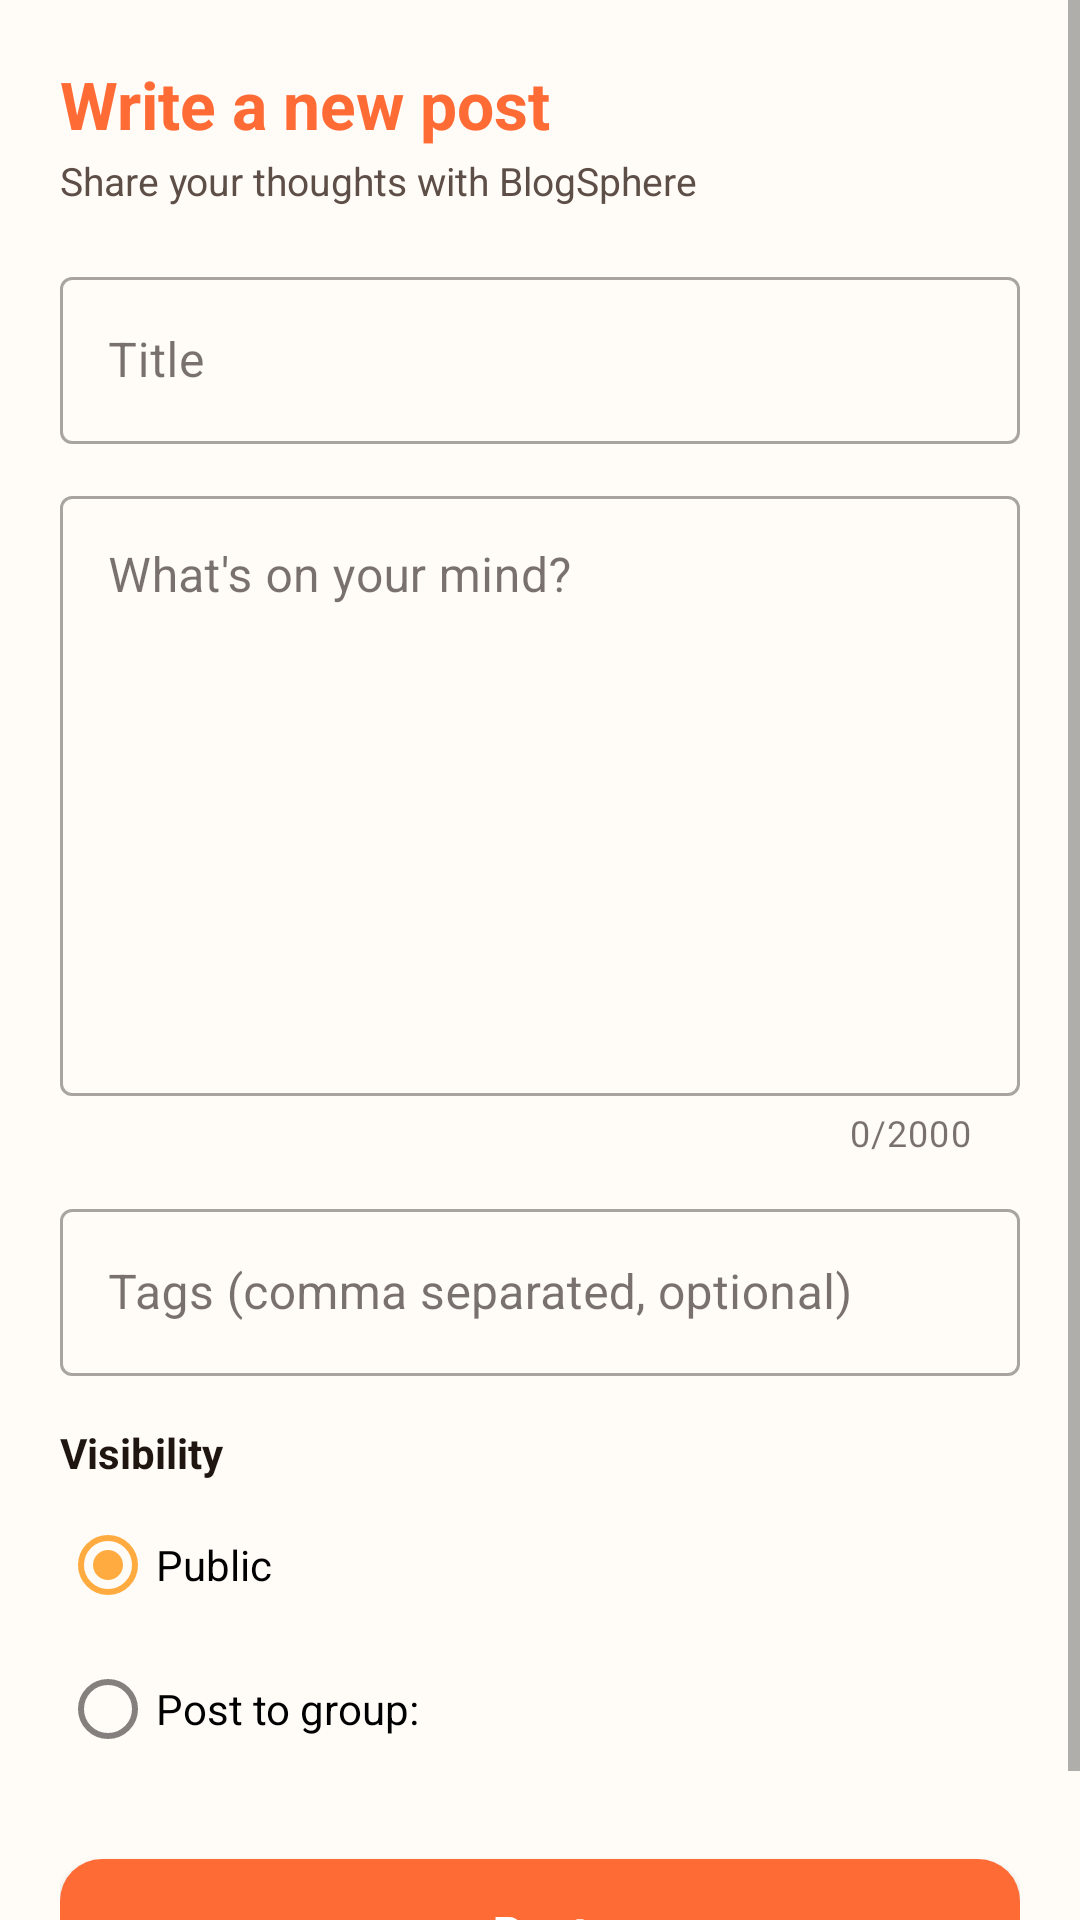

This screen was rendered from an Android layout file. Write that file and the resources it references.
<!-- AndroidManifest.xml: application theme Theme.BlogSphere -->
<!-- res/layout/fragment_create.xml -->
<?xml version="1.0" encoding="utf-8"?>
<ScrollView xmlns:android="http://schemas.android.com/apk/res/android"
    xmlns:app="http://schemas.android.com/apk/res-auto"
    android:layout_width="match_parent"
    android:layout_height="match_parent"
    android:background="?android:colorBackground"
    android:fillViewport="true">

    <LinearLayout
        android:layout_width="match_parent"
        android:layout_height="wrap_content"
        android:orientation="vertical"
        android:padding="20dp">

        <TextView
            android:layout_width="wrap_content"
            android:layout_height="wrap_content"
            android:text="Write a new post"
            android:textColor="?attr/colorPrimary"
            android:textSize="22sp"
            android:textStyle="bold" />

        <TextView
            android:layout_width="wrap_content"
            android:layout_height="wrap_content"
            android:layout_marginTop="2dp"
            android:layout_marginBottom="18dp"
            android:text="Share your thoughts with BlogSphere"
            android:textColor="@color/on_surface_variant_light"
            android:textSize="13sp" />

        <com.google.android.material.textfield.TextInputLayout
            android:id="@+id/tilTitle"
            style="@style/Widget.MaterialComponents.TextInputLayout.OutlinedBox"
            android:layout_width="match_parent"
            android:layout_height="wrap_content"
            android:hint="@string/write_title">
            <com.google.android.material.textfield.TextInputEditText
                android:id="@+id/etTitle"
                android:layout_width="match_parent"
                android:layout_height="wrap_content"
                android:inputType="textCapSentences" />
        </com.google.android.material.textfield.TextInputLayout>

        <com.google.android.material.textfield.TextInputLayout
            android:id="@+id/tilContent"
            style="@style/Widget.MaterialComponents.TextInputLayout.OutlinedBox"
            android:layout_width="match_parent"
            android:layout_height="wrap_content"
            android:layout_marginTop="12dp"
            android:hint="@string/write_content"
            app:counterEnabled="true"
            app:counterMaxLength="2000">
            <com.google.android.material.textfield.TextInputEditText
                android:id="@+id/etContent"
                android:layout_width="match_parent"
                android:layout_height="200dp"
                android:gravity="top|start"
                android:inputType="textMultiLine|textCapSentences" />
        </com.google.android.material.textfield.TextInputLayout>

        <com.google.android.material.textfield.TextInputLayout
            android:id="@+id/tilTags"
            style="@style/Widget.MaterialComponents.TextInputLayout.OutlinedBox"
            android:layout_width="match_parent"
            android:layout_height="wrap_content"
            android:layout_marginTop="12dp"
            android:hint="Tags (comma separated, optional)">
            <com.google.android.material.textfield.TextInputEditText
                android:id="@+id/etTags"
                android:layout_width="match_parent"
                android:layout_height="wrap_content"
                android:inputType="text"
                android:imeOptions="actionDone" />
        </com.google.android.material.textfield.TextInputLayout>

        <TextView
            android:layout_width="wrap_content"
            android:layout_height="wrap_content"
            android:layout_marginTop="16dp"
            android:text="Visibility"
            android:textColor="?attr/colorOnSurface"
            android:textSize="14sp"
            android:textStyle="bold" />

        <RadioGroup
            android:id="@+id/visibilityGroup"
            android:layout_width="match_parent"
            android:layout_height="wrap_content"
            android:layout_marginTop="4dp">

            <RadioButton
                android:id="@+id/rbPublic"
                android:layout_width="wrap_content"
                android:layout_height="wrap_content"
                android:checked="true"
                android:text="@string/public_visibility" />

            <RadioButton
                android:id="@+id/rbGroup"
                android:layout_width="wrap_content"
                android:layout_height="wrap_content"
                android:text="@string/group_visibility" />
        </RadioGroup>

        <com.google.android.material.textfield.TextInputLayout
            android:id="@+id/tilGroups"
            style="@style/Widget.MaterialComponents.TextInputLayout.OutlinedBox.ExposedDropdownMenu"
            android:layout_width="match_parent"
            android:layout_height="wrap_content"
            android:layout_marginTop="8dp"
            android:hint="Choose a group"
            android:visibility="gone"
            app:boxCornerRadiusTopStart="12dp"
            app:boxCornerRadiusTopEnd="12dp"
            app:boxCornerRadiusBottomStart="12dp"
            app:boxCornerRadiusBottomEnd="12dp">

            <com.google.android.material.textfield.MaterialAutoCompleteTextView
                android:id="@+id/spGroups"
                android:layout_width="match_parent"
                android:layout_height="wrap_content"
                android:inputType="none"
                android:focusable="false" />
        </com.google.android.material.textfield.TextInputLayout>

        <ProgressBar
            android:id="@+id/publishProgress"
            style="?android:attr/progressBarStyle"
            android:layout_width="wrap_content"
            android:layout_height="wrap_content"
            android:layout_gravity="center"
            android:layout_marginTop="16dp"
            android:visibility="gone" />

        <com.google.android.material.button.MaterialButton
            android:id="@+id/btnPost"
            style="@style/PrimaryButtonStyle"
            android:layout_width="match_parent"
            android:layout_height="wrap_content"
            android:layout_marginTop="20dp"
            android:text="@string/post" />
    </LinearLayout>
</ScrollView>
<!-- resources referenced by this layout -->
<resources>
  <color name="on_surface_variant_light">#5D4F47</color>
  <string name="group_visibility">Post to group:</string>
  <string name="post">Post</string>
  <string name="public_visibility">Public</string>
  <string name="write_content">What\'s on your mind?</string>
  <string name="write_title">Title</string>
  <style name="PrimaryButtonStyle" parent="Widget.MaterialComponents.Button">
          <item name="cornerRadius">14dp</item>
          <item name="android:textSize">15sp</item>
          <item name="android:textAllCaps">false</item>
          <item name="android:letterSpacing">0.02</item>
          <item name="android:paddingVertical">14dp</item>
          <item name="android:textStyle">bold</item>
          <item name="elevation">0dp</item>
      </style>
  <style name="Theme.BlogSphere" parent="Theme.MaterialComponents.DayNight.NoActionBar">
          <item name="colorPrimary">@color/purple_primary</item>
          <item name="colorPrimaryVariant">@color/purple_primary_dark</item>
          <item name="colorOnPrimary">@color/white</item>
          <item name="colorSecondary">@color/pink_accent</item>
          <item name="colorSecondaryVariant">@color/pink_accent</item>
          <item name="colorOnSecondary">@color/black</item>
          <item name="android:colorBackground">@color/bg_light</item>
          <item name="colorSurface">@color/surface_light</item>
          <item name="colorOnSurface">@color/on_surface_light</item>
          <item name="android:statusBarColor">@color/purple_primary_dark</item>
          <item name="android:windowLightStatusBar">false</item>
          <item name="materialButtonStyle">@style/PrimaryButtonStyle</item>
      </style>
  <color name="purple_primary">#FF6B35</color>
  <color name="purple_primary_dark">#D84315</color>
  <color name="white">#FFFFFF</color>
  <color name="pink_accent">#FFAB40</color>
  <color name="black">#000000</color>
  <color name="bg_light">#FFFBF7</color>
  <color name="surface_light">#FFFFFF</color>
  <color name="on_surface_light">#1F1611</color>
</resources>
